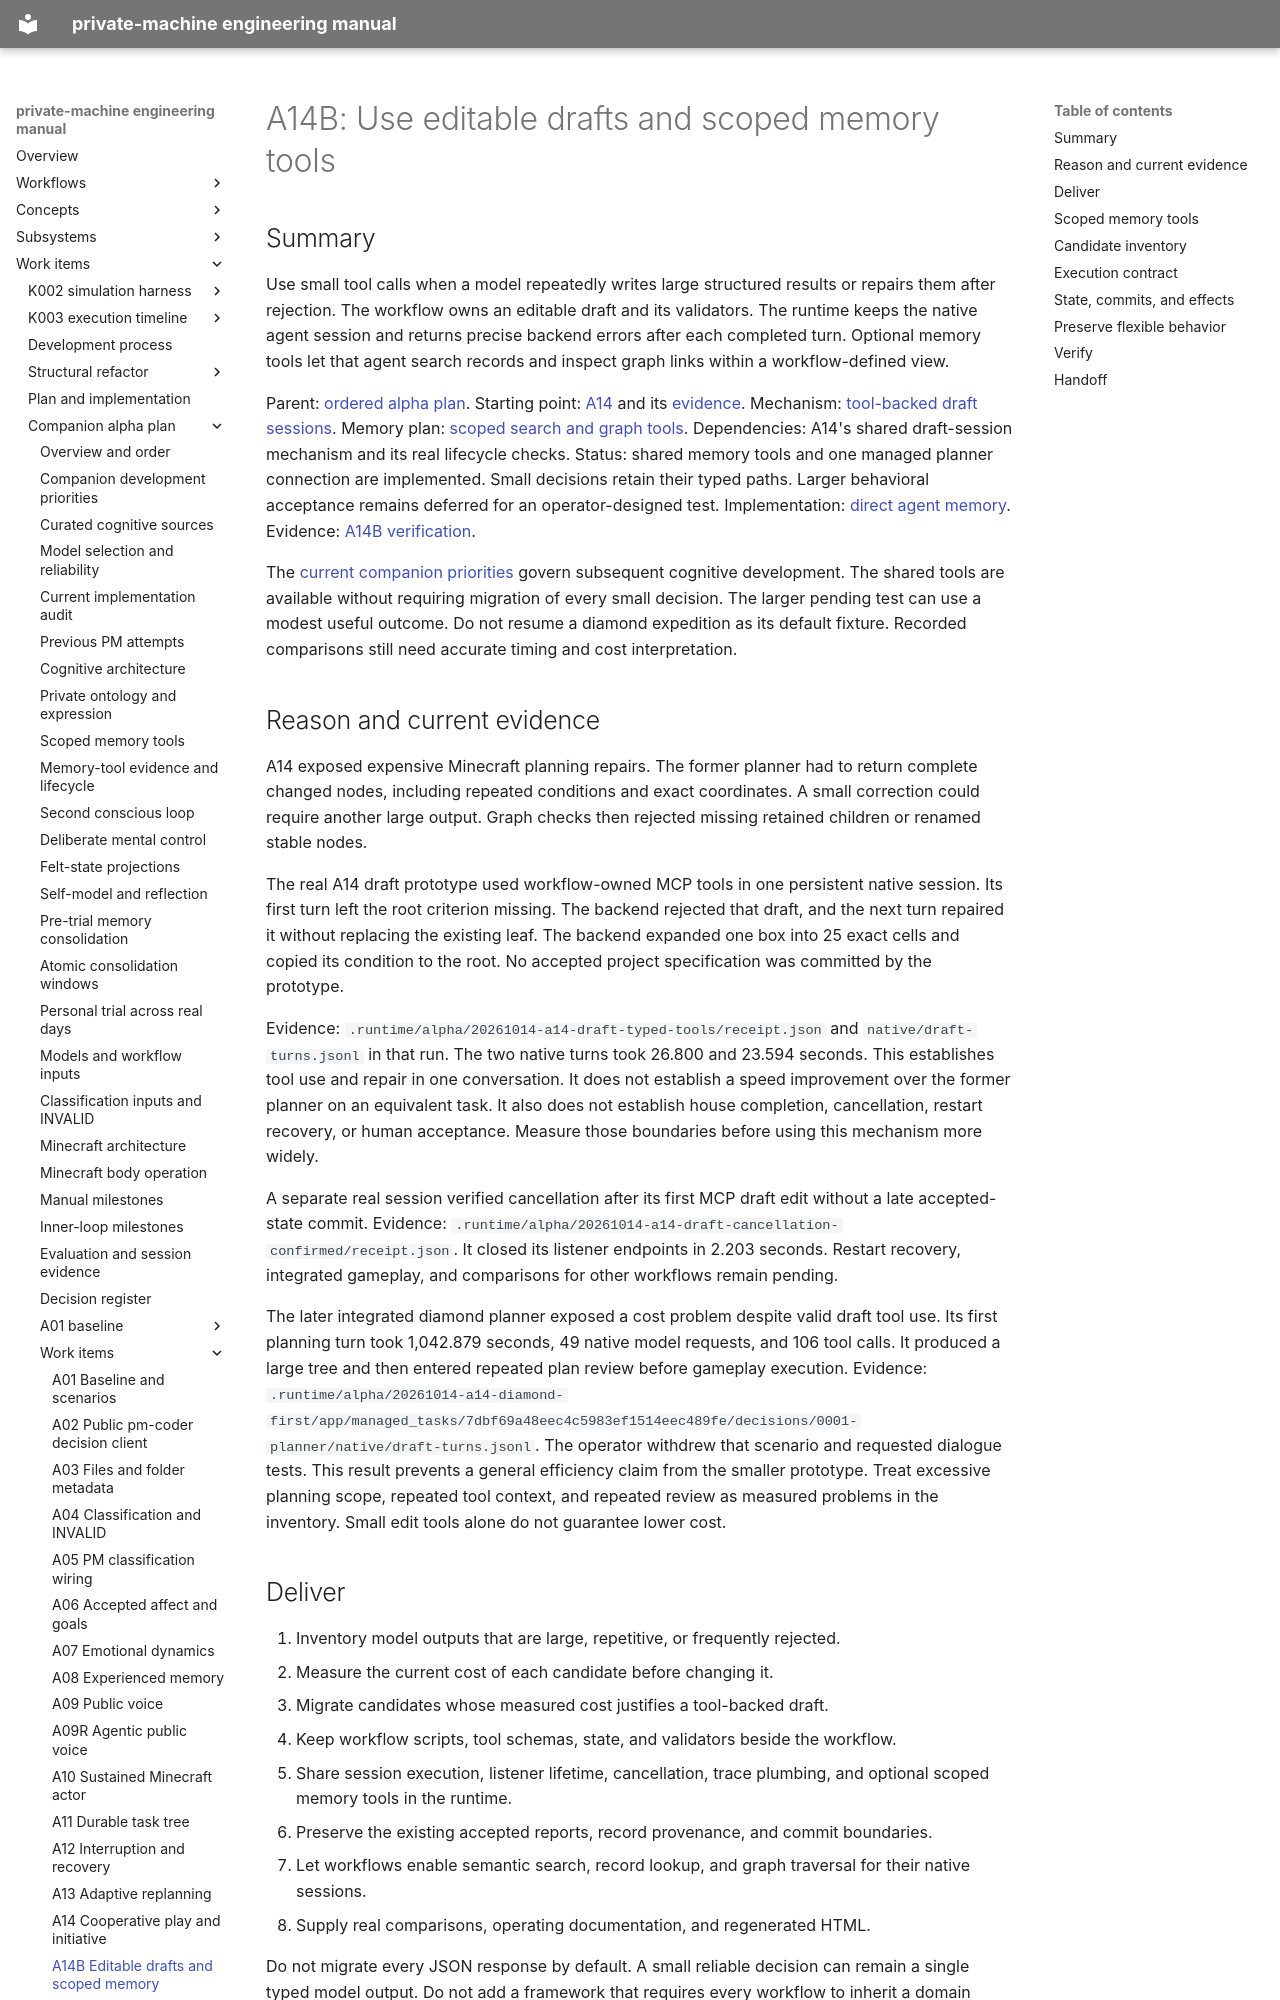

repository: flamingrickpat/private-machine · page: work_items/alpha-plan/work-items/a14b.html · generator: mkdocs

# A14B: Use editable drafts and scoped memory tools

## Summary

Use small tool calls when a model repeatedly writes large structured results or repairs them after rejection.
The workflow owns an editable draft and its validators.
The runtime keeps the native agent session and returns precise backend errors after each completed turn.
Optional memory tools let that agent search records and inspect graph links within a workflow-defined view.

Parent: [ordered alpha plan](../index.md).
Starting point: [A14](a14.md) and its [evidence](../../verification/a14-cooperation.md).
Mechanism: [tool-backed draft sessions](../../../subsystems/draft-sessions.md).
Memory plan: [scoped search and graph tools](../memory-tools.md).
Dependencies: A14's shared draft-session mechanism and its real lifecycle checks.
Status: shared memory tools and one managed planner connection are implemented.
Small decisions retain their typed paths.
Larger behavioral acceptance remains deferred for an operator-designed test.
Implementation: [direct agent memory](../../../subsystems/agent-memory.md).
Evidence: [A14B verification](../../verification/a14b-agent-memory.md).

The [current companion priorities](../companion-development.md) govern subsequent cognitive development.
The shared tools are available without requiring migration of every small decision.
The larger pending test can use a modest useful outcome.
Do not resume a diamond expedition as its default fixture.
Recorded comparisons still need accurate timing and cost interpretation.

## Reason and current evidence

A14 exposed expensive Minecraft planning repairs.
The former planner had to return complete changed nodes, including repeated conditions and exact coordinates.
A small correction could require another large output.
Graph checks then rejected missing retained children or renamed stable nodes.

The real A14 draft prototype used workflow-owned MCP tools in one persistent native session.
Its first turn left the root criterion missing.
The backend rejected that draft, and the next turn repaired it without replacing the existing leaf.
The backend expanded one box into 25 exact cells and copied its condition to the root.
No accepted project specification was committed by the prototype.

Evidence: `.runtime/alpha/20261014-a14-draft-typed-tools/receipt.json` and `native/draft-turns.jsonl` in that run.
The two native turns took 26.800 and 23.594 seconds.
This establishes tool use and repair in one conversation.
It does not establish a speed improvement over the former planner on an equivalent task.
It also does not establish house completion, cancellation, restart recovery, or human acceptance.
Measure those boundaries before using this mechanism more widely.

A separate real session verified cancellation after its first MCP draft edit without a late accepted-state commit.
Evidence: `.runtime/alpha/20261014-a14-draft-cancellation-confirmed/receipt.json`.
It closed its listener endpoints in 2.203 seconds.
Restart recovery, integrated gameplay, and comparisons for other workflows remain pending.

The later integrated diamond planner exposed a cost problem despite valid draft tool use.
Its first planning turn took 1,042.879 seconds, 49 native model requests, and 106 tool calls.
It produced a large tree and then entered repeated plan review before gameplay execution.
Evidence: `.runtime/alpha/20261014-a14-diamond-first/app/managed_tasks/7dbf69a48eec4c5983ef1514eec489fe/decisions/0001-planner/native/draft-turns.jsonl`.
The operator withdrew that scenario and requested dialogue tests.
This result prevents a general efficiency claim from the smaller prototype.
Treat excessive planning scope, repeated tool context, and repeated review as measured problems in the inventory.
Small edit tools alone do not guarantee lower cost.
